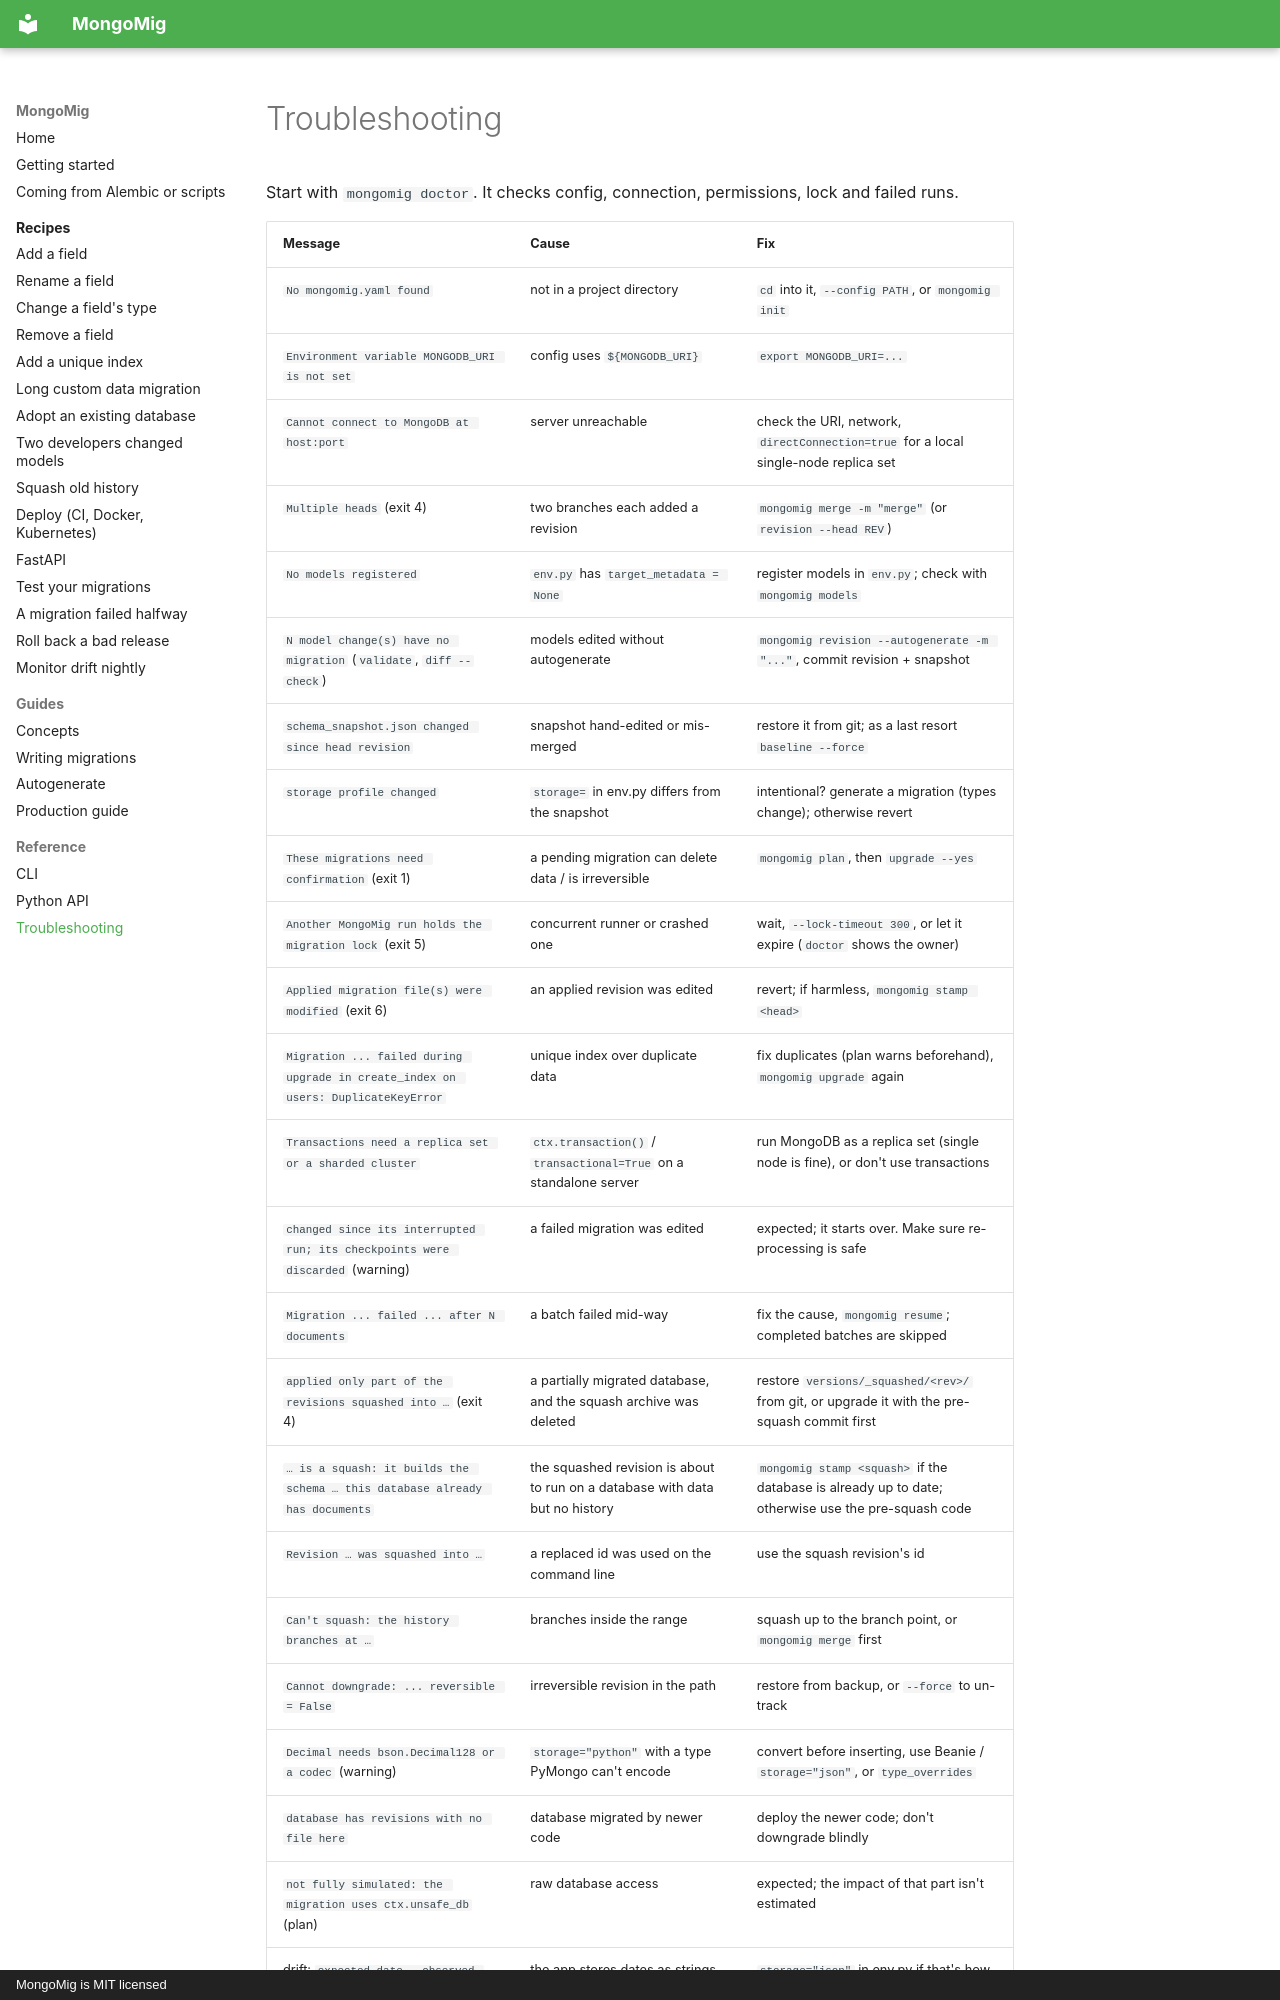

repository: anon-000/mongomig · page: troubleshooting/index.html · generator: mkdocs · copyright: MongoMig is MIT licensed

# Troubleshooting

Start with `mongomig doctor`. It checks config, connection, permissions, lock and failed runs.

| Message | Cause | Fix |
|---|---|---|
| `No mongomig.yaml found` | not in a project directory | `cd` into it, `--config PATH`, or `mongomig init` |
| `Environment variable MONGODB_URI is not set` | config uses `${MONGODB_URI}` | `export MONGODB_URI=...` |
| `Cannot connect to MongoDB at host:port` | server unreachable | check the URI, network, `directConnection=true` for a local single-node replica set |
| `Multiple heads` (exit 4) | two branches each added a revision | `mongomig merge -m "merge"` (or `revision --head REV`) |
| `No models registered` | `env.py` has `target_metadata = None` | register models in `env.py`; check with `mongomig models` |
| `N model change(s) have no migration` (`validate`, `diff --check`) | models edited without autogenerate | `mongomig revision --autogenerate -m "..."`, commit revision + snapshot |
| `schema_snapshot.json changed since head revision` | snapshot hand-edited or mis-merged | restore it from git; as a last resort `baseline --force` |
| `storage profile changed` | `storage=` in env.py differs from the snapshot | intentional? generate a migration (types change); otherwise revert |
| `These migrations need confirmation` (exit 1) | a pending migration can delete data / is irreversible | `mongomig plan`, then `upgrade --yes` |
| `Another MongoMig run holds the migration lock` (exit 5) | concurrent runner or crashed one | wait, `--lock-timeout 300`, or let it expire (`doctor` shows the owner) |
| `Applied migration file(s) were modified` (exit 6) | an applied revision was edited | revert; if harmless, `mongomig stamp <head>` |
| `Migration ... failed during upgrade in create_index on users: DuplicateKeyError` | unique index over duplicate data | fix duplicates (plan warns beforehand), `mongomig upgrade` again |
| `Transactions need a replica set or a sharded cluster` | `ctx.transaction()` / `transactional=True` on a standalone server | run MongoDB as a replica set (single node is fine), or don't use transactions |
| `changed since its interrupted run; its checkpoints were discarded` (warning) | a failed migration was edited | expected; it starts over. Make sure re-processing is safe |
| `Migration ... failed ... after N documents` | a batch failed mid-way | fix the cause, `mongomig resume`; completed batches are skipped |
| `applied only part of the revisions squashed into …` (exit 4) | a partially migrated database, and the squash archive was deleted | restore `versions/_squashed/<rev>/` from git, or upgrade it with the pre-squash commit first |
| `… is a squash: it builds the schema … this database already has documents` | the squashed revision is about to run on a database with data but no history | `mongomig stamp <squash>` if the database is already up to date; otherwise use the pre-squash code |
| `Revision … was squashed into …` | a replaced id was used on the command line | use the squash revision's id |
| `Can't squash: the history branches at …` | branches inside the range | squash up to the branch point, or `mongomig merge` first |
| `Cannot downgrade: ... reversible = False` | irreversible revision in the path | restore from backup, or `--force` to un-track |
| `Decimal needs bson.Decimal128 or a codec` (warning) | `storage="python"` with a type PyMongo can't encode | convert before inserting, use Beanie / `storage="json"`, or `type_overrides` |
| `database has revisions with no file here` | database migrated by newer code | deploy the newer code; don't downgrade
